Dataset: lung_xray_clean_512 (GitHub, tanishq2232/CANCERSCAN-AI). Classes: cancer, normal.

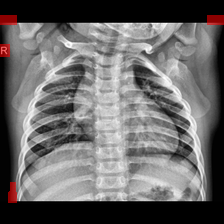
Label: normal

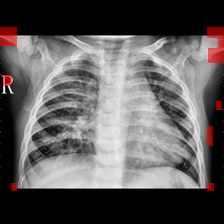
Label: cancer

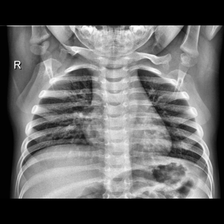
Label: normal

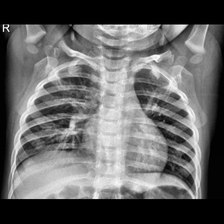
Label: cancer

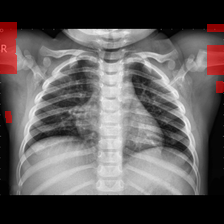
Label: normal

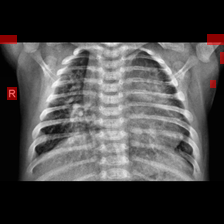
Label: cancer
